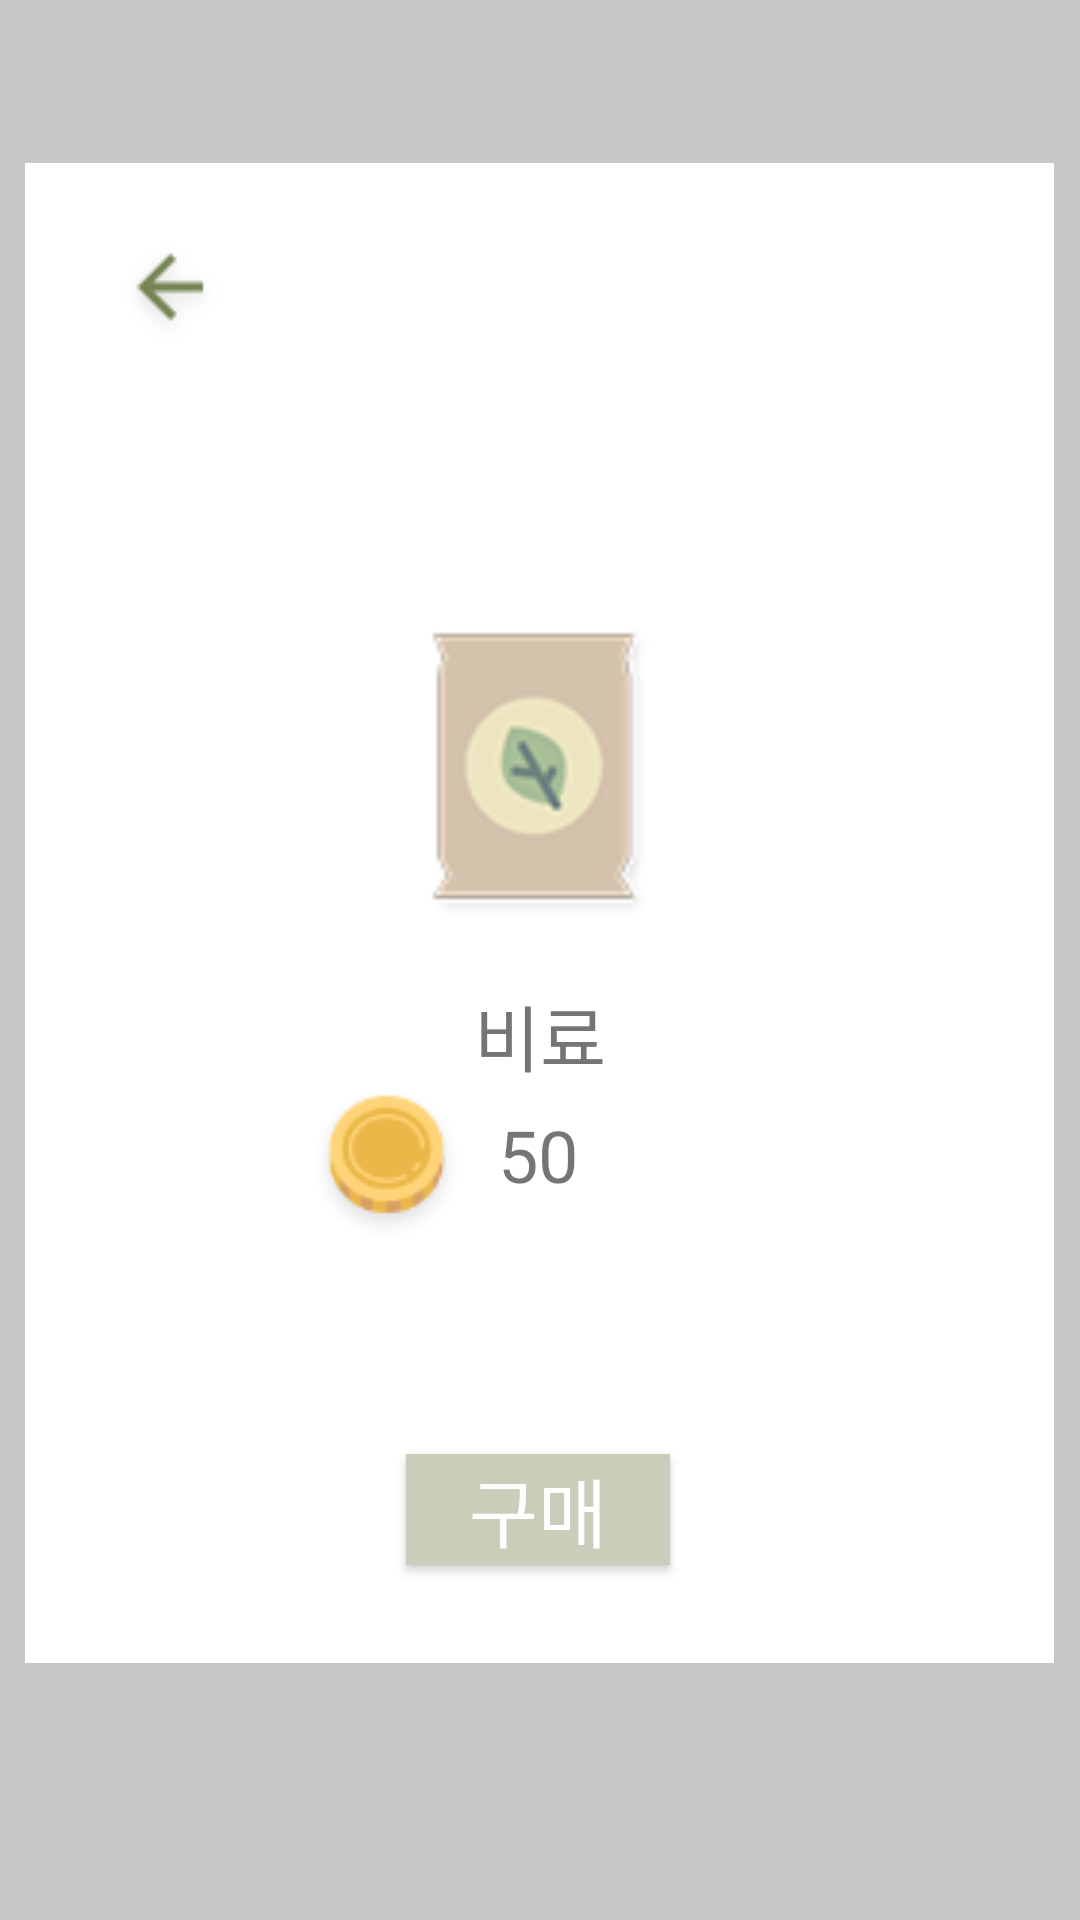

Produce the Android XML layout that renders to this screen, including the resource entries it uses.
<!-- AndroidManifest.xml: application theme Theme.Hamahama -->
<!-- res/layout/storeitem.xml -->
<?xml version="1.0" encoding="utf-8"?>
<androidx.constraintlayout.widget.ConstraintLayout xmlns:android="http://schemas.android.com/apk/res/android"
    xmlns:app="http://schemas.android.com/apk/res-auto"
    xmlns:tools="http://schemas.android.com/tools"
    tools:context=".Store_item"
    android:layout_width="match_parent"
    android:layout_height="match_parent"
    android:background="#34000000">

    <androidx.constraintlayout.widget.ConstraintLayout
        android:layout_width="343dp"
        android:layout_height="500dp"
        android:background="#ffffff"
        app:layout_constraintBottom_toBottomOf="parent"
        app:layout_constraintEnd_toEndOf="parent"
        app:layout_constraintHorizontal_bias="0.492"
        app:layout_constraintStart_toStartOf="parent"
        app:layout_constraintTop_toTopOf="parent"
        app:layout_constraintVertical_bias="0.389">

        <ImageButton
            android:id="@+id/btn_back"
            android:layout_width="wrap_content"
            android:layout_height="wrap_content"
            android:background="#00FFFFFF"
            android:contentDescription="@string/app_name"
            android:minWidth="48dp"
            android:minHeight="48dp"
            android:src="@drawable/backward_arrow"
            app:layout_constraintBottom_toBottomOf="parent"
            app:layout_constraintEnd_toEndOf="parent"
            app:layout_constraintHorizontal_bias="0.083"
            app:layout_constraintStart_toStartOf="parent"
            app:layout_constraintTop_toTopOf="parent"
            app:layout_constraintVertical_bias="0.043" />

        <androidx.constraintlayout.widget.ConstraintLayout
            android:id="@+id/constraintLayout"
            android:layout_width="333dp"
            android:layout_height="350dp"
            android:layout_marginBottom="96dp"
            app:layout_constraintBottom_toBottomOf="parent"
            app:layout_constraintEnd_toEndOf="parent"
            app:layout_constraintStart_toStartOf="parent">

            <TextView
                android:layout_width="wrap_content"
                android:layout_height="wrap_content"
                android:fontFamily="@font/shiin"
                android:text="비료"
                android:textSize="24sp"
                app:layout_constraintBottom_toBottomOf="parent"
                app:layout_constraintEnd_toEndOf="parent"
                app:layout_constraintStart_toStartOf="parent"
                app:layout_constraintTop_toTopOf="parent"
                app:layout_constraintVertical_bias="0.695" />

            <ImageView
                android:layout_width="100dp"
                android:layout_height="100dp"
                android:src="@drawable/fertilizer_2"
                app:layout_constraintBottom_toBottomOf="parent"
                app:layout_constraintEnd_toEndOf="parent"
                app:layout_constraintHorizontal_bias="0.497"
                app:layout_constraintStart_toStartOf="parent"
                app:layout_constraintTop_toTopOf="parent"
                app:layout_constraintVertical_bias="0.396" />

            <TextView
                android:layout_width="wrap_content"
                android:layout_height="wrap_content"
                android:fontFamily="@font/shiin"
                android:text="50"
                android:textSize="24sp"
                app:layout_constraintBottom_toBottomOf="parent"
                app:layout_constraintEnd_toEndOf="parent"
                app:layout_constraintHorizontal_bias="0.498"
                app:layout_constraintStart_toStartOf="parent"
                app:layout_constraintTop_toTopOf="parent"
                app:layout_constraintVertical_bias="0.82" />

            <ImageView
                android:layout_width="wrap_content"
                android:layout_height="wrap_content"
                android:src="@drawable/coin"
                app:layout_constraintBottom_toBottomOf="parent"
                app:layout_constraintEnd_toEndOf="parent"
                app:layout_constraintHorizontal_bias="0.315"
                app:layout_constraintStart_toStartOf="parent"
                app:layout_constraintTop_toTopOf="parent"
                app:layout_constraintVertical_bias="0.857" />

        </androidx.constraintlayout.widget.ConstraintLayout>

        <Button
            android:id="@+id/button"
            android:layout_width="88dp"
            android:layout_height="37dp"
            android:background="#CBCCBA"
            android:text="구매"
            android:fontFamily="@font/shiin"
            android:textColor="#ffffff"
            android:textSize="25sp"
            app:layout_constraintBottom_toBottomOf="parent"
            app:layout_constraintEnd_toEndOf="parent"
            app:layout_constraintHorizontal_bias="0.498"
            app:layout_constraintStart_toStartOf="parent"
            app:layout_constraintTop_toBottomOf="@+id/constraintLayout"
            app:layout_constraintVertical_bias="0.446" />

    </androidx.constraintlayout.widget.ConstraintLayout>


</androidx.constraintlayout.widget.ConstraintLayout>
<!-- resources referenced by this layout -->
<resources>
  <!-- drawable backward_arrow: png bitmap (drawable, 971 bytes) -->
  <!-- drawable coin: png bitmap (drawable, 3452 bytes) -->
  <!-- drawable fertilizer_2: png bitmap (drawable, 4889 bytes) -->
  <string name="app_name">hamahama</string>
  <style name="Theme.Hamahama" parent="Base.Theme.AppCompat.Light">
          
          <item name="colorPrimary">@color/white</item>
          <item name="colorPrimaryVariant">@color/black</item>
          <item name="colorOnPrimary">@color/white</item>
          
          <item name="colorSecondary">@color/white</item>
          <item name="colorSecondaryVariant">@color/black</item>
          <item name="colorOnSecondary">@color/black</item>
          
          <item name="android:statusBarColor" tools:targetApi="l">?attr/colorPrimaryVariant</item>
          
          <item name="windowNoTitle">true</item>
      </style>
  <color name="white">#FFFFFFFF</color>
  <color name="black">#FF000000</color>
</resources>
